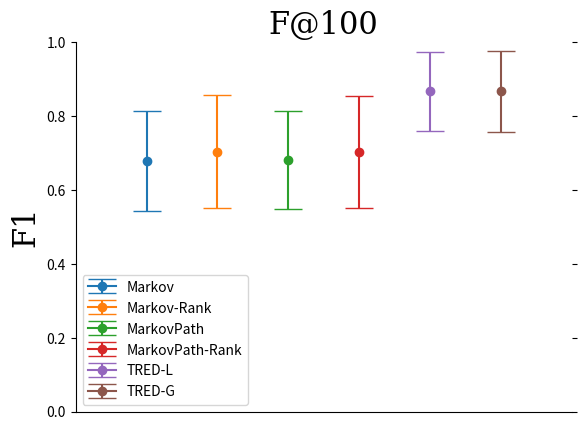

The matplotlib source for this figure:
# -*- coding: UTF-8 -*-
import numpy as np
from matplotlib import pyplot as plt
from scipy.stats import t

# # 在5-15范围内生成15个随机数据点
# X = np.random.randint(5, 15, 15)
#
# # 样本大小
# n = X.size
#
# # 平均
# X_mean = np.mean(X)
#
# # standard deviation
# X_std = np.std(X)
#
# # standard error
# X_se = X_std / np.sqrt(n)
# # alternatively:
# #    from scipy import stats
# #    stats.sem(X)
#
# # 95% Confidence Interval
#
# dof = n - 1  # degrees of freedom
# alpha = 1.0 - 0.95
# conf_interval = t.ppf(1 - alpha / 2., dof) * X_std * np.sqrt(1. + 1. / n)
font = {'family' : 'serif',
        # 'color'  : 'darkred',
        'weight' : 'normal',
        'size'   : 22,
        }

TranDPF1mean = 0.678
TranDPF1std = 0.136
TranILPF1mean = 0.680
TranILPF1std = 0.132
CombDPF1mean = 0.703
CombDPF1std = 0.153
CombILPF1mean = 0.702
CombILPF1std = 0.151
LSTMmean = 0.866
LSTMstd = 0.107
GRUmean = 0.866
GRUstd = 0.110

fig = plt.gca()
plt.errorbar(1, TranDPF1mean, yerr=TranDPF1std, fmt='-o',capsize=10)
plt.errorbar(2, CombDPF1mean, yerr=CombDPF1std, fmt='-o',capsize=10)
plt.errorbar(3, TranILPF1mean, yerr=TranILPF1std, fmt='-o',capsize=10)
plt.errorbar(4, CombILPF1mean, yerr=CombILPF1std, fmt='-o',capsize=10)
plt.errorbar(5, LSTMmean, yerr=LSTMstd, fmt='-o',capsize=10)
plt.errorbar(6, GRUmean, yerr=GRUstd, fmt='-o',capsize=10)

plt.xlim([0, 7])
# plt.ylim(X_mean - conf_interval - 2, X_mean + conf_interval + 2)
# plt.ylim(TranDPF1mean - TranDPF1std -0.2 ,TranDPF1mean + TranDPF1std +0.2)
plt.ylim(0 ,1)
# axis formatting
fig.axes.get_xaxis().set_visible(False)
fig.spines["top"].set_visible(False)
fig.spines["right"].set_visible(False)
plt.tick_params(axis="both", which="both", bottom="off", top="off",
                labelbottom="on", left="on", right="off", labelleft="on")

plt.legend(['Markov', 'Markov-Rank', 'MarkovPath', 'MarkovPath-Rank', 'TRED-L', 'TRED-G'],
           loc='lower left',
           numpoints=1,
           fancybox=True)

plt.ylabel('F1',fontdict=font)
plt.title('F@100',fontdict=font)

plt.show()